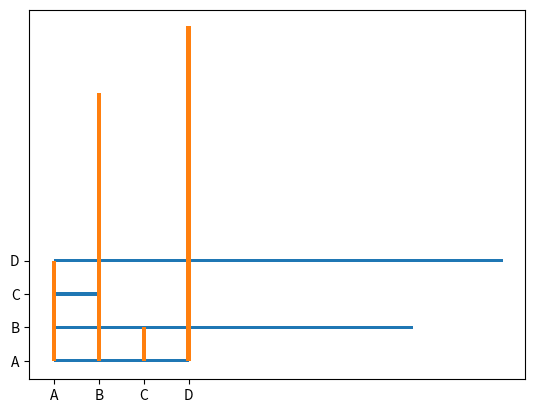

Write Python code to recreate this figure.
## matplotlib Bar Chart -2

# The bar() takes the keyword argument width to set the width of the bars.

# The bar() takes the keyword argument height to set the height of the bars.

import matplotlib.pyplot as plt
import numpy as np

x = np.array(["A", "B", "C", "D"])
y = np.array([3, 8, 1, 10])

plt.barh(x, y, height = 0.1)
plt.show()

x = np.array(["A", "B", "C", "D"])
y = np.array([3, 8, 1, 10])

plt.bar(x, y, width = 0.1)
plt.show()